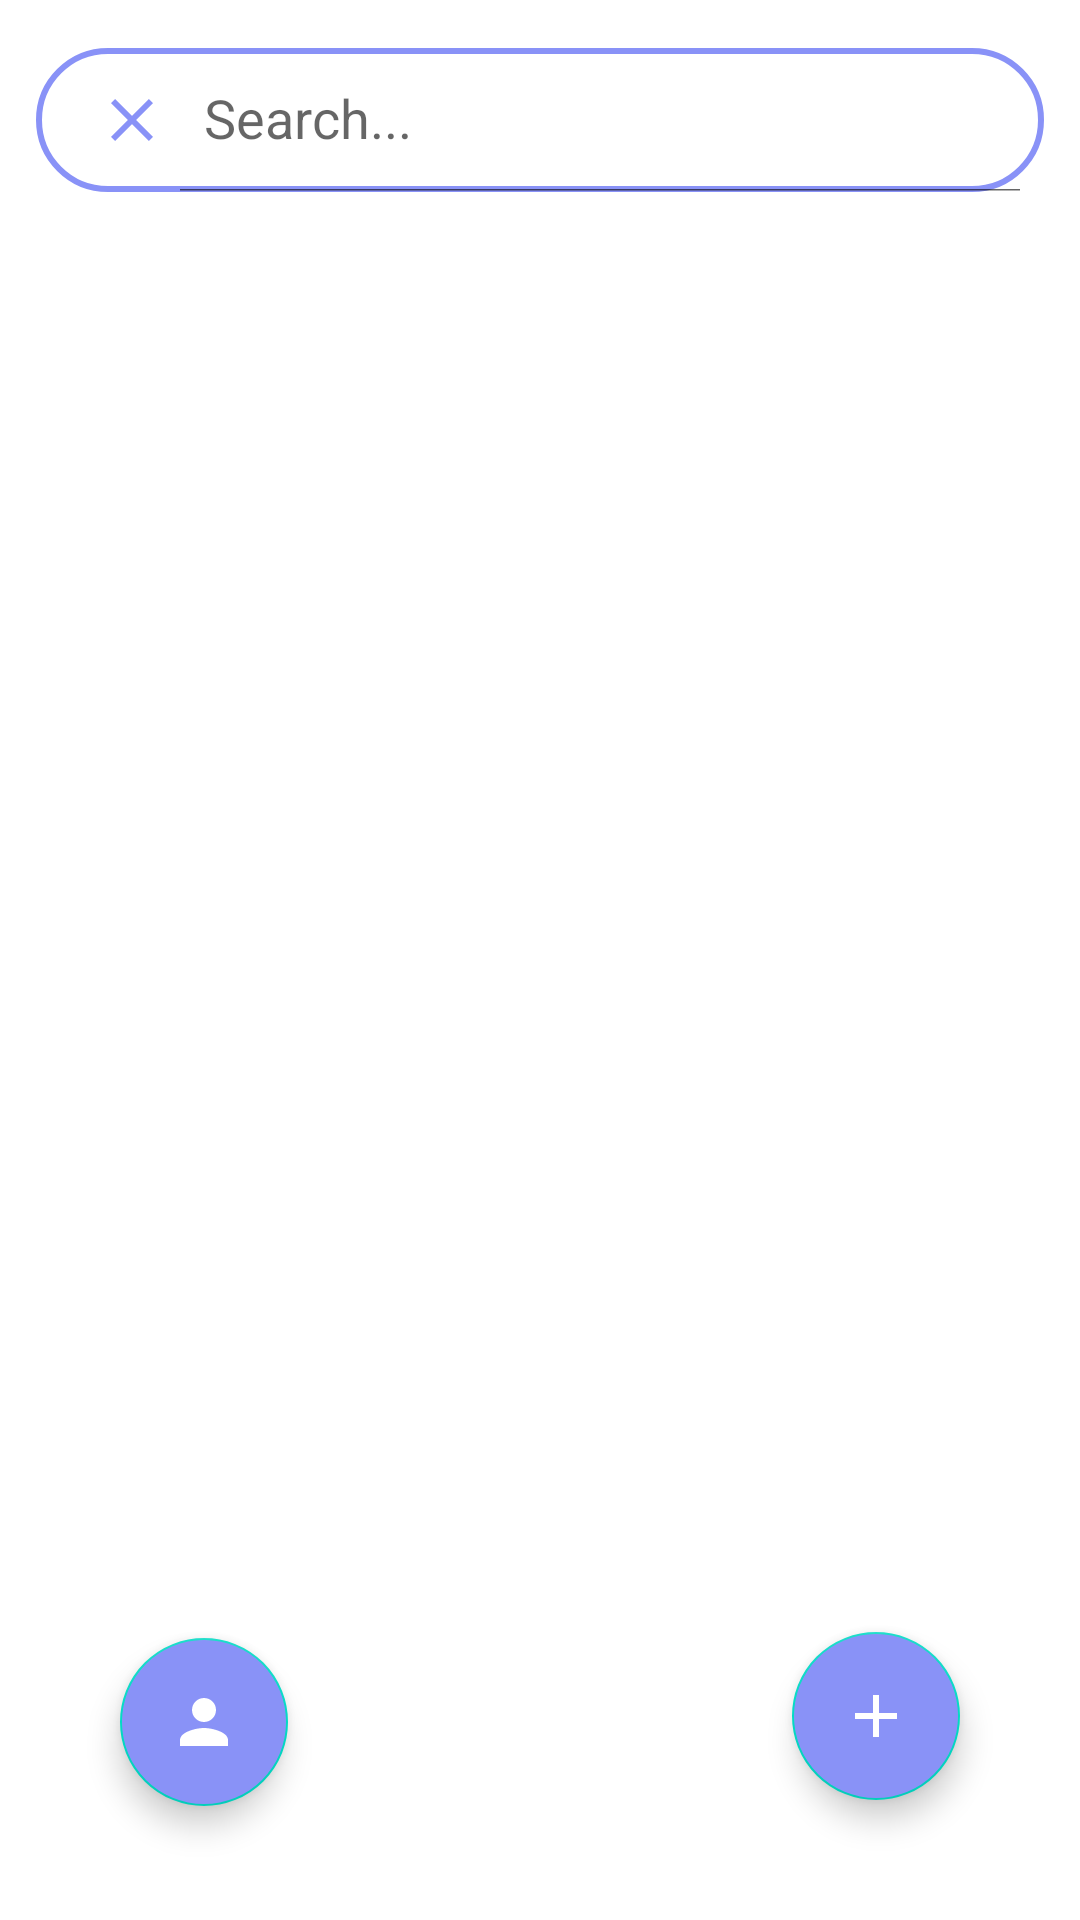

Here is an Android app screen rendered from its layout file. Give the layout XML and the strings, colors and styles it references.
<!-- AndroidManifest.xml: application theme Theme.LoginAndSIgnup -->
<!-- res/layout/activity_main.xml -->
<?xml version="1.0" encoding="utf-8"?>
<RelativeLayout xmlns:android="http://schemas.android.com/apk/res/android"
    xmlns:app="http://schemas.android.com/apk/res-auto"
    xmlns:tools="http://schemas.android.com/tools"
    android:layout_width="match_parent"
    android:layout_height="match_parent"
    tools:context=".MainActivity">

    <androidx.appcompat.widget.SearchView
        android:id="@+id/search"
        android:layout_width="match_parent"
        android:layout_height="wrap_content"
        android:layout_marginStart="12dp"
        android:layout_marginTop="16dp"
        android:layout_marginEnd="12dp"
        android:background="@drawable/lavender_border"
        android:focusable="false"
        app:closeIcon="@drawable/baseline_search_24"
        app:iconifiedByDefault="false"
        app:queryHint="Search..."
        app:searchHintIcon="@null"
        app:searchIcon="@drawable/baseline_clear_24" />

    <androidx.recyclerview.widget.RecyclerView
        android:id="@+id/recycleView"
        android:layout_width="match_parent"
        android:layout_height="match_parent"
        android:layout_below="@+id/search"
        android:layout_marginTop="10dp"
        android:scrollbars="vertical" />


    <com.google.android.material.floatingactionbutton.FloatingActionButton
        android:id="@+id/profile"
        android:layout_width="wrap_content"
        android:layout_height="wrap_content"
        android:layout_alignParentStart="true"
        android:layout_alignParentBottom="true"
        android:layout_marginStart="40dp"
        android:layout_marginTop="40dp"
        android:layout_marginEnd="40dp"
        android:layout_marginBottom="38dp"
        android:backgroundTint="@color/lavender"
        android:src="@drawable/baseline_person_24"
        app:tint="@color/white" />

    <com.google.android.material.floatingactionbutton.FloatingActionButton
        android:id="@+id/fab"
        android:layout_width="wrap_content"
        android:layout_height="wrap_content"
        android:layout_alignParentEnd="true"
        android:layout_alignParentBottom="true"
        android:layout_marginStart="40dp"
        android:layout_marginTop="40dp"
        android:layout_marginEnd="40dp"
        android:layout_marginBottom="40dp"
        android:backgroundTint="@color/lavender"
        android:src="@drawable/baseline_add_24"
        app:tint="@color/white" />

</RelativeLayout>
<!-- resources referenced by this layout -->
<resources>
  <color name="lavender">#8992f7</color>
  <color name="white">#FFFFFFFF</color>
  <!-- drawable baseline_add_24 (drawable) -->
  <vector android:height="24dp" android:tint="#8992F7"
      android:viewportHeight="24" android:viewportWidth="24"
      android:width="24dp" xmlns:android="http://schemas.android.com/apk/res/android">
      <path android:fillColor="@android:color/white" android:pathData="M19,13h-6v6h-2v-6H5v-2h6V5h2v6h6v2z"/>
  </vector>
  <!-- drawable baseline_clear_24 (drawable) -->
  <vector android:height="24dp" android:tint="#8992F7"
      android:viewportHeight="24" android:viewportWidth="24"
      android:width="24dp" xmlns:android="http://schemas.android.com/apk/res/android">
      <path android:fillColor="@android:color/white" android:pathData="M19,6.41L17.59,5 12,10.59 6.41,5 5,6.41 10.59,12 5,17.59 6.41,19 12,13.41 17.59,19 19,17.59 13.41,12z"/>
  </vector>
  <!-- drawable baseline_person_24 (drawable) -->
  <vector android:height="24dp" android:tint="#8992F7"
      android:viewportHeight="24" android:viewportWidth="24"
      android:width="24dp" xmlns:android="http://schemas.android.com/apk/res/android">
      <path android:fillColor="@android:color/white" android:pathData="M12,12c2.21,0 4,-1.79 4,-4s-1.79,-4 -4,-4 -4,1.79 -4,4 1.79,4 4,4zM12,14c-2.67,0 -8,1.34 -8,4v2h16v-2c0,-2.66 -5.33,-4 -8,-4z"/>
  </vector>
  <!-- drawable baseline_search_24 (drawable) -->
  <vector android:height="24dp" android:tint="#8992F7"
      android:viewportHeight="24" android:viewportWidth="24"
      android:width="24dp" xmlns:android="http://schemas.android.com/apk/res/android">
      <path android:fillColor="@android:color/white" android:pathData="M15.5,14h-0.79l-0.28,-0.27C15.41,12.59 16,11.11 16,9.5 16,5.91 13.09,3 9.5,3S3,5.91 3,9.5 5.91,16 9.5,16c1.61,0 3.09,-0.59 4.23,-1.57l0.27,0.28v0.79l5,4.99L20.49,19l-4.99,-5zM9.5,14C7.01,14 5,11.99 5,9.5S7.01,5 9.5,5 14,7.01 14,9.5 11.99,14 9.5,14z"/>
  </vector>
  <!-- drawable lavender_border (drawable) -->
  <?xml version="1.0" encoding="utf-8"?>
  <shape xmlns:android="http://schemas.android.com/apk/res/android"
      android:shape="rectangle"
      >
      <stroke
          android:width="2dp"
          android:color="@color/lavender"/>
      <corners
          android:radius="30dp"/>
  
  </shape>
  <style name="Theme.LoginAndSIgnup" parent="Theme.MaterialComponents.DayNight.NoActionBar">
          
          <item name="colorPrimary">@color/lavender</item>
          <item name="colorPrimaryVariant">@color/lavender</item>
          <item name="colorOnPrimary">@color/white</item>
          
          <item name="colorSecondary">@color/teal_200</item>
          <item name="colorSecondaryVariant">@color/teal_700</item>
          <item name="colorOnSecondary">@color/black</item>
          
          <item name="android:statusBarColor">?attr/colorPrimaryVariant</item>
          
      </style>
  <color name="teal_200">#FF03DAC5</color>
  <color name="teal_700">#FF018786</color>
  <color name="black">#FF000000</color>
</resources>
